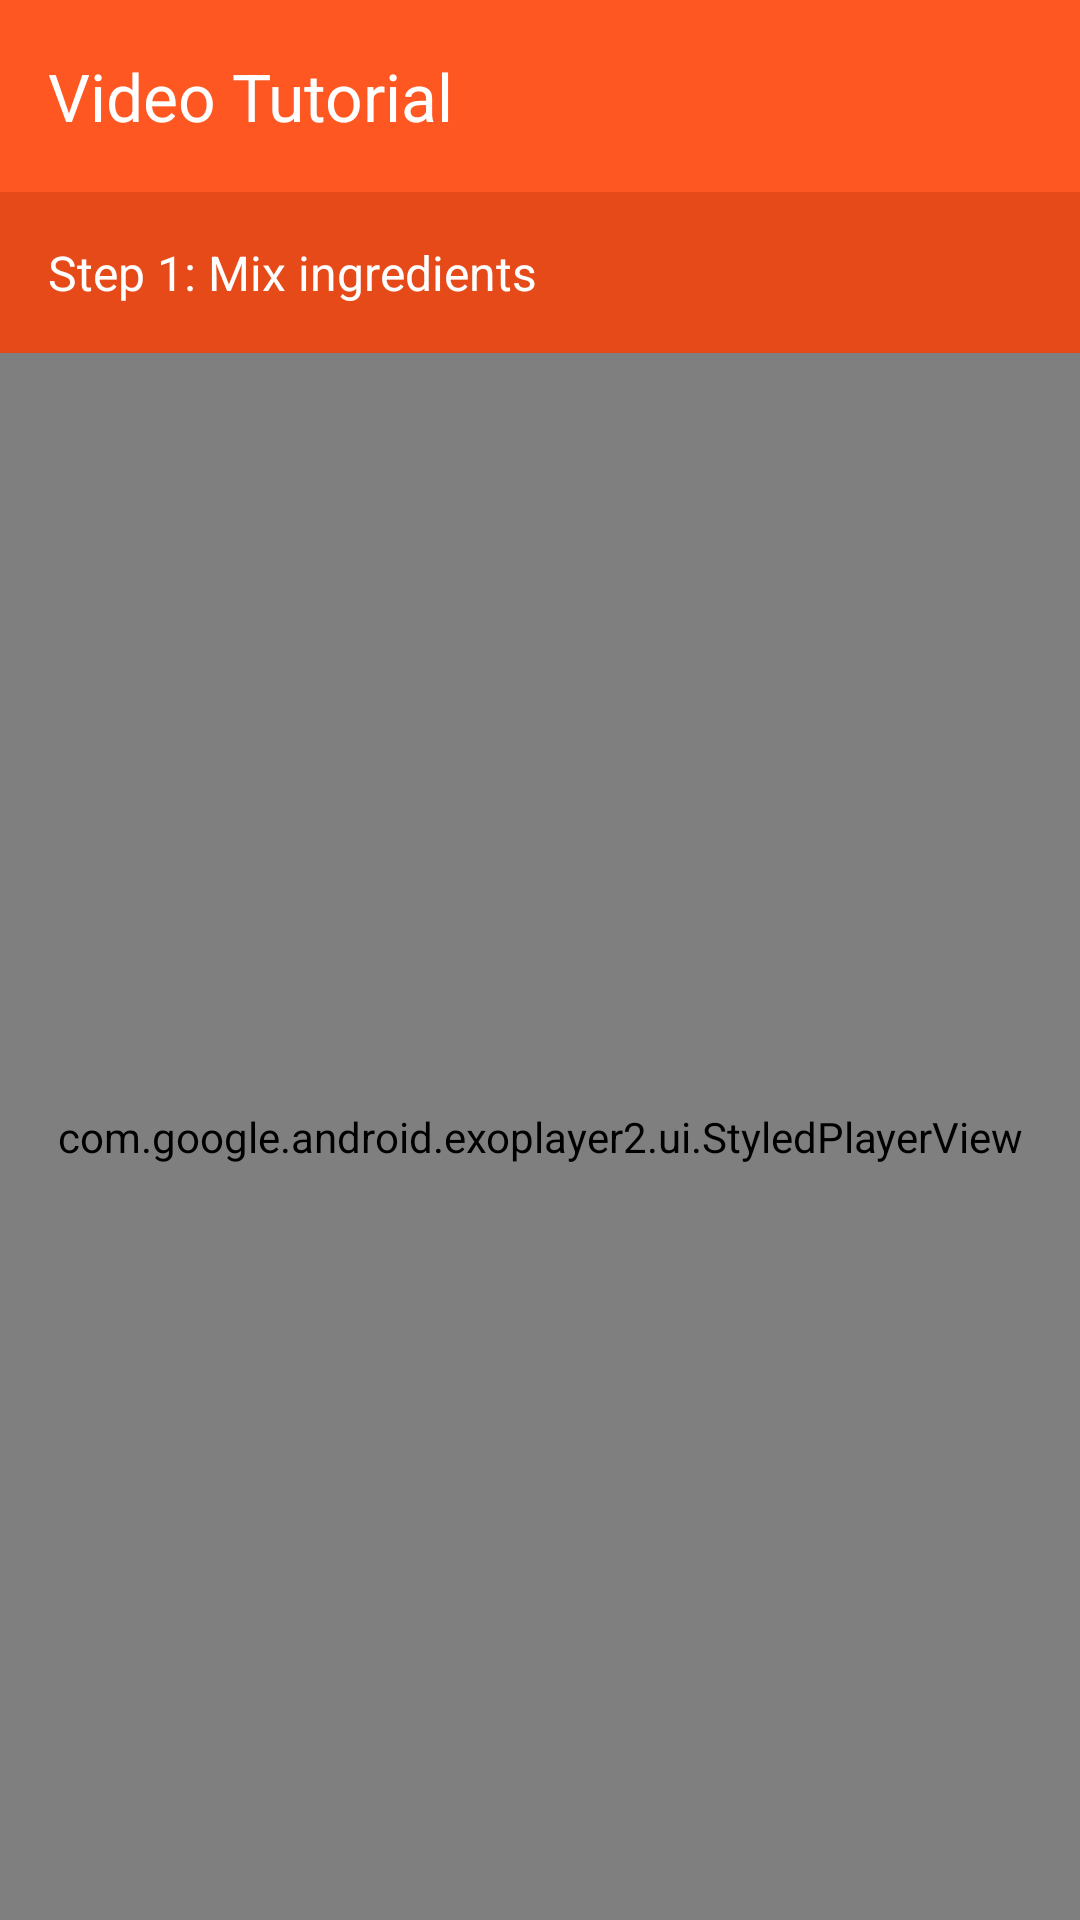

Here is an Android app screen rendered from its layout file. Give the layout XML and the strings, colors and styles it references.
<!-- AndroidManifest.xml: application theme Theme.RecipeMasterPro -->
<!-- res/layout/activity_video_player.xml -->
<?xml version="1.0" encoding="utf-8"?>
<LinearLayout xmlns:android="http://schemas.android.com/apk/res/android"
    xmlns:app="http://schemas.android.com/apk/res-auto"
    android:layout_width="match_parent"
    android:layout_height="match_parent"
    android:orientation="vertical"
    android:background="@android:color/black">

    <androidx.appcompat.widget.Toolbar
        android:id="@+id/toolbar"
        android:layout_width="match_parent"
        android:layout_height="?attr/actionBarSize"
        android:background="@color/primary"
        app:titleTextColor="@android:color/white"
        app:title="Video Tutorial" />

    <TextView
        android:id="@+id/stepInfoText"
        android:layout_width="match_parent"
        android:layout_height="wrap_content"
        android:padding="16dp"
        android:text="Step 1: Mix ingredients"
        android:textColor="@android:color/white"
        android:textSize="16sp"
        android:background="@color/primary_dark"/>

    <FrameLayout
        android:layout_width="match_parent"
        android:layout_height="0dp"
        android:layout_weight="1">

        <com.google.android.exoplayer2.ui.StyledPlayerView
            android:id="@+id/playerView"
            android:layout_width="match_parent"
            android:layout_height="match_parent"
            app:use_controller="true"
            app:show_buffering="when_playing"
            app:resize_mode="fit" />

        <ProgressBar
            android:id="@+id/progressBar"
            android:layout_width="wrap_content"
            android:layout_height="wrap_content"
            android:layout_gravity="center"
            android:visibility="gone"/>

    </FrameLayout>

</LinearLayout>
<!-- resources referenced by this layout -->
<resources>
  <color name="primary">#FF5722</color>
  <color name="primary_dark">#E64A19</color>
  <style name="Theme.RecipeMasterPro" parent="Base.Theme.RecipeMasterPro" />
  <style name="Base.Theme.RecipeMasterPro" parent="Theme.Material3.DayNight.NoActionBar">
          
          <item name="colorPrimary">@color/primary</item>
          <item name="colorPrimaryVariant">@color/primary_dark</item>
          <item name="colorOnPrimary">@color/white</item>
  
          <item name="colorSecondary">@color/secondary</item>
          <item name="colorSecondaryVariant">@color/secondary_dark</item>
          <item name="colorOnSecondary">@color/white</item>
  
          <item name="android:windowBackground">@color/background</item>
          <item name="android:statusBarColor">@color/primary_dark</item>
      </style>
  <color name="white">#FFFFFFFF</color>
  <color name="secondary">#4CAF50</color>
  <color name="secondary_dark">#388E3C</color>
  <color name="background">#FAFAFA</color>
</resources>
